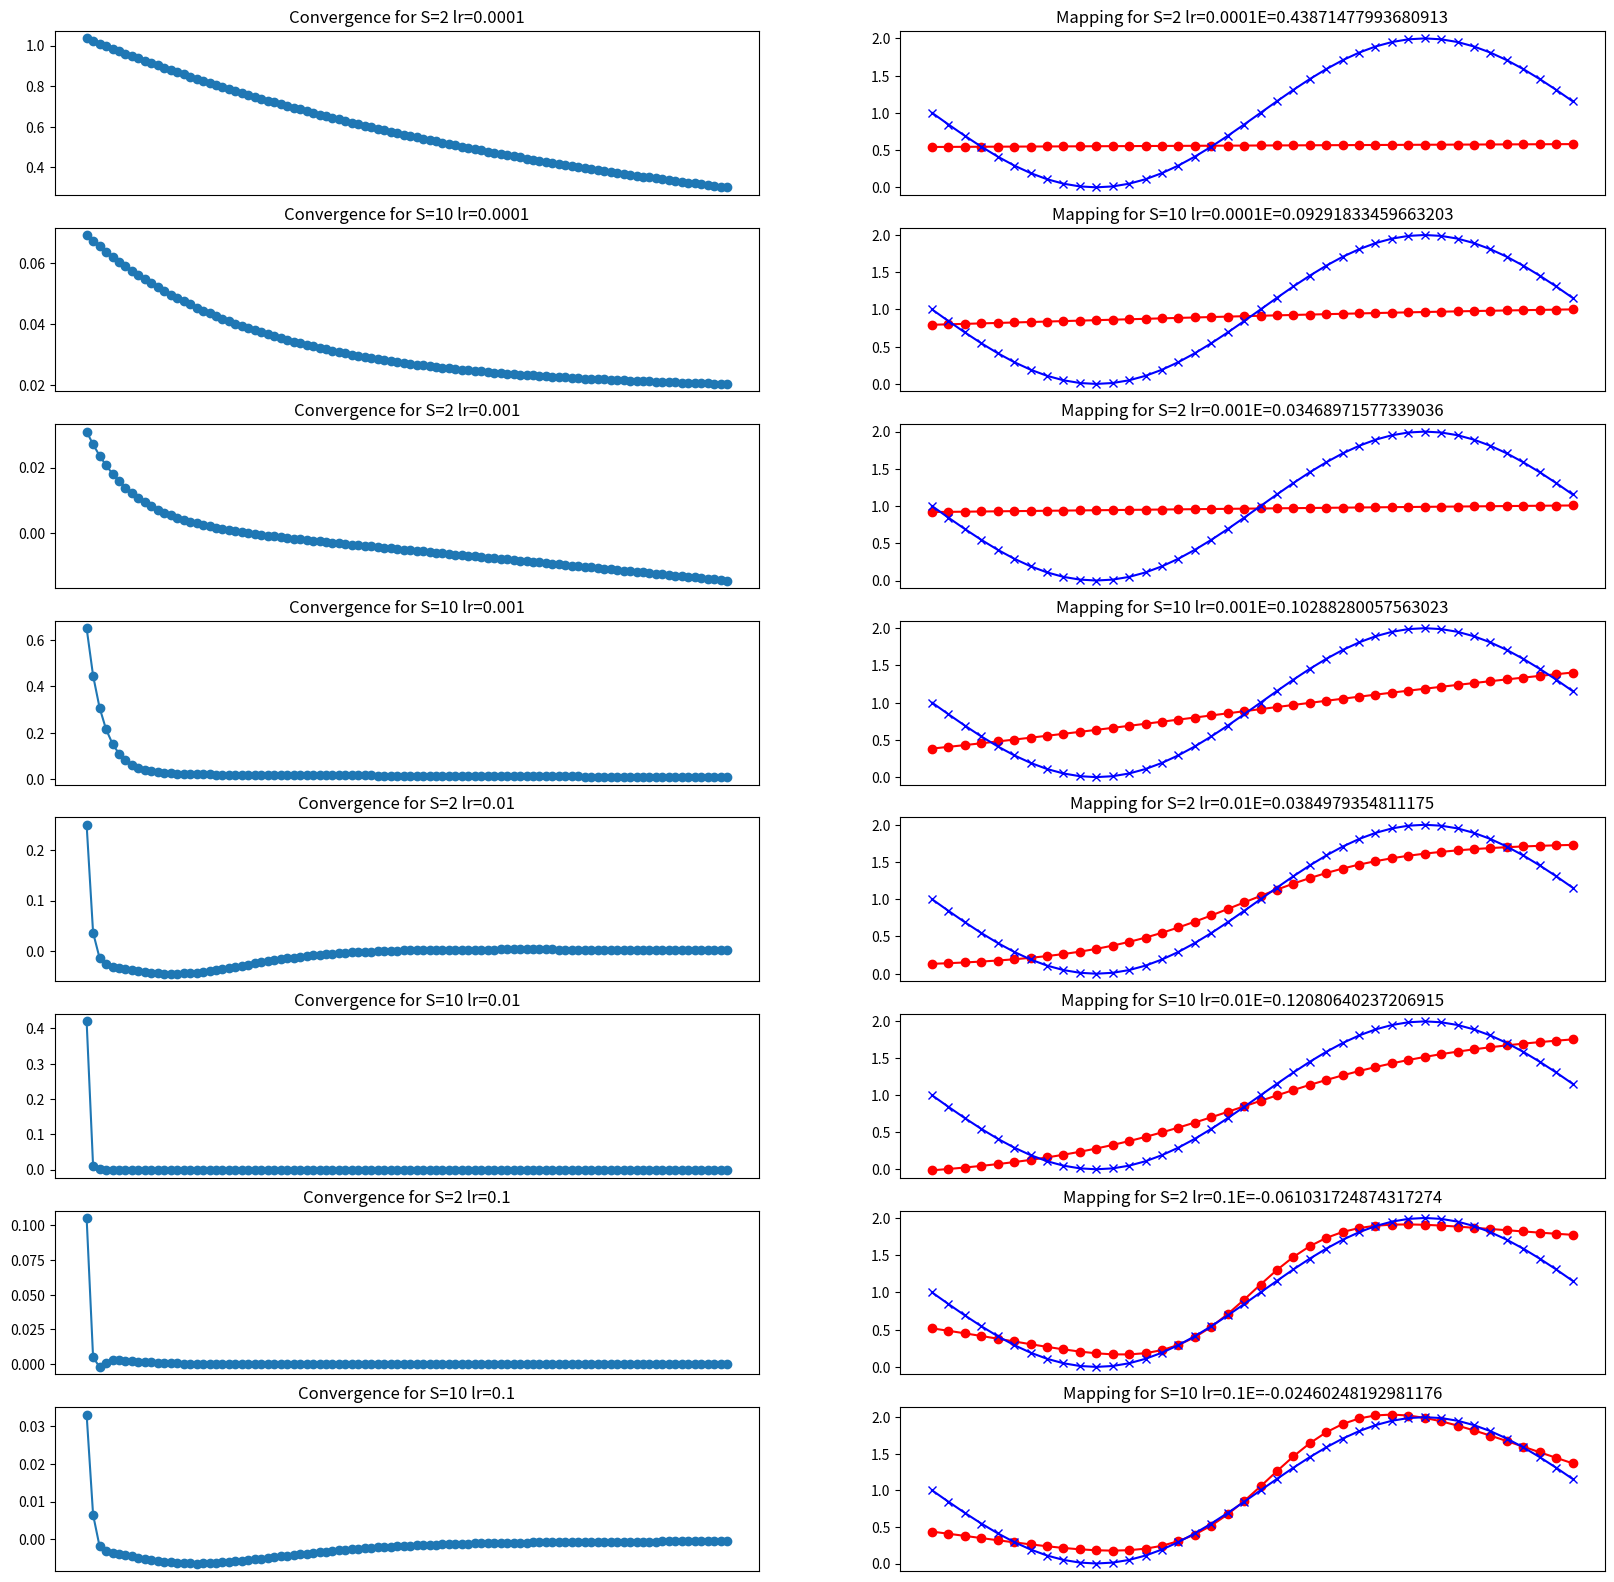

The matplotlib source for this figure:
import numpy as np
import math
import matplotlib.pyplot as plt

def trainNetwork(p, t, S, eta, _iter):
    def logsigDerivative(x):
        return (1 - x) * (x);

    def purelinDerivative(x):
        return x;

    W = (.5 - -.5) * np.random.random((2, S)) - .5
    # W = np.array([[-0.27,-0.41],[0.09,-0.17]])
    b_l1 = np.random.random((S))
    # b_l1 = np.array([-0.48, -0.13])
    b_l2 = np.random.random()
    # b_l2 = 0.48
    pShuffle = np.random.randint(0,p.shape[0],p.shape[0])
    errors = []
    for i in range(0,_iter):
        err = 0
        for pI in pShuffle:
            temp = (W[0,:] * p[pI]) + b_l1

            a1 =1/(1 + np.exp(-1 * temp))

            a2 = np.dot(W[1,:],a1)+b_l2
            e = t[pI] - a2
            s2 = -2 * purelinDerivative(e)

            Temp = np.zeros((a1.shape[0],a1.shape[0]))
            for i in range(0, a1.shape[0]):
                Temp[i,i] = logsigDerivative(a1[i])

            s1 = (np.dot(Temp,np.transpose(W[1,:]))* s2)

            W[1,:] = W[1,:] - eta * s2 * a1
            b_l2 = b_l2 - eta * s2

            W[0,:]= W[0,:]- (eta * s1 * p[pI])
            b_l1 = b_l1 - (eta * s1)
            err += e
        errors.append(err / p.shape[0])
    return (W, b_l1, b_l2, errors)

def testNetwork(p, t, S, W, b_l1, b_l2):
    err = 0
    a = []
    for i in range(0,p.shape[0]):
        temp = (W[0,:] * p[i]) + b_l1

        a1 =1/(1 + np.exp(-1 * temp))

        a2 = np.dot(W[1,:],a1)+b_l2
        e = t[i] - a2
        err += e
        a.append(a2)
    return (a, err / p.shape[0])

def hideXticks(r, c):
    plt.setp(ax[r,c].get_xticklabels(), visible=False)
    plt.setp(ax[r,c].get_xticklines(), visible=False)
    plt.setp(ax[r,c].get_xticklines()[1::2], visible=False)

def testPhase(phase, p_training, t_training, sNeurons, learningRate, iTerations):
    (Weights, BiasL1, BiasL2, Error) = trainNetwork(p_training, t_training, sNeurons, learningRate, iTerations)
    ax[phase,0].plot(range(1, len(Error) + 1), Error, marker='o')
    ax[phase,0].set_title("Convergence for S=" + str(sNeurons) + " lr=" + str(learningRate))
    hideXticks(phase,0)
    (Actual,Error)=testNetwork(p_training, t_training,sNeurons,Weights,BiasL1,BiasL2)
    ax[phase,1].plot(p_training, Actual, color='red', marker='o')
    ax[phase,1].plot(p_training, t_training, color='blue',marker='x')
    ax[phase,1].set_title("Mapping for S=" + str(sNeurons) + " lr=" + str(learningRate) + "E=" + str(Error))
    hideXticks(phase, 1)
    return Error

np.random.seed(1)
learningRate = 0.1
sNeurons = 2
iTerations = 100
p_training = np.arange(-2, 2, .1)
t_training = 1 + np.sin(math.pi / 2 * p_training)

fig, ax = plt.subplots(nrows=8, ncols=2, figsize=(20,20))
error = testPhase(0, p_training,t_training,2,.0001,iTerations)
error = testPhase(1, p_training,t_training,10,.0001,iTerations)
error = testPhase(2, p_training,t_training,2,.001,iTerations)
error = testPhase(3, p_training,t_training,10,.001,iTerations)
error = testPhase(4, p_training,t_training,2,.01,iTerations)
error = testPhase(5, p_training,t_training,10,.01,iTerations)
error = testPhase(6, p_training,t_training,2,.1,iTerations)
error = testPhase(7, p_training,t_training,10,.1,iTerations)
plt.show()



print('stop')

